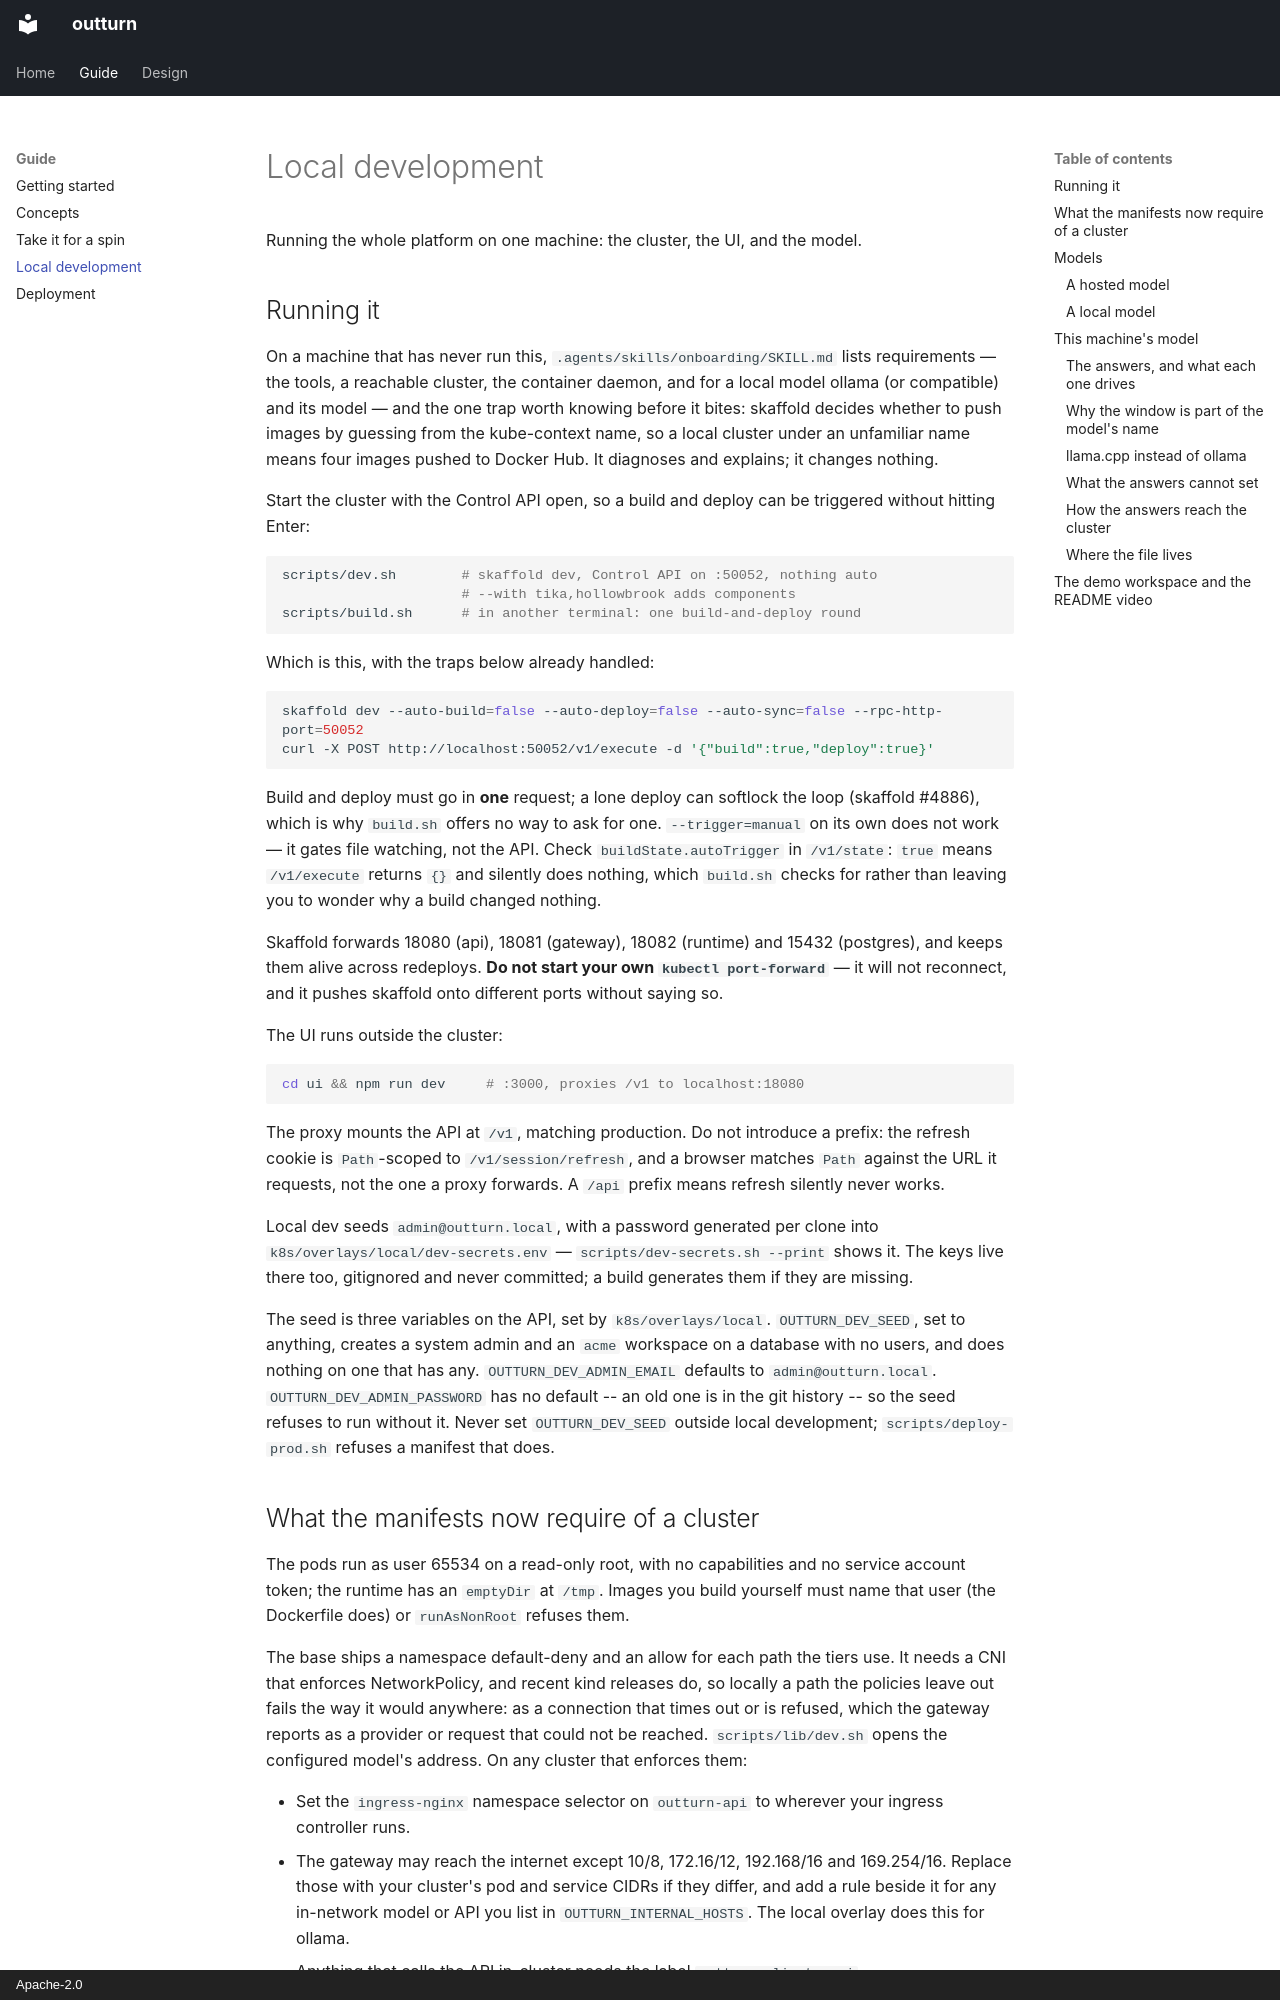

repository: idataconnect/outturn · page: local-development/index.html · generator: mkdocs · copyright: Apache-2.0

# Local development

Running the whole platform on one machine: the cluster, the UI, and the model.

## Running it

On a machine that has never run this, `.agents/skills/onboarding/SKILL.md`
lists requirements — the tools, a reachable cluster, the container
daemon, and for a local model ollama (or compatible) and its model — and the one trap worth knowing
before it bites:
skaffold decides whether to push images by guessing from the kube-context
name, so a local cluster under an unfamiliar name means four images pushed to
Docker Hub. It diagnoses and explains; it changes nothing.

Start the cluster with the Control API open, so a build and deploy can be
triggered without hitting Enter:

```bash
scripts/dev.sh        # skaffold dev, Control API on :50052, nothing auto
                      # --with tika,hollowbrook adds components
scripts/build.sh      # in another terminal: one build-and-deploy round
```

Which is this, with the traps below already handled:

```bash
skaffold dev --auto-build=false --auto-deploy=false --auto-sync=false --rpc-http-port=50052
curl -X POST http://localhost:50052/v1/execute -d '{"build":true,"deploy":true}'
```

Build and deploy must go in **one** request; a lone deploy can softlock the
loop (skaffold #4886), which is why `build.sh` offers no way to ask for one.
`--trigger=manual` on its own does not work — it gates file watching, not the
API. Check `buildState.autoTrigger` in `/v1/state`: `true` means `/v1/execute`
returns `{}` and silently does nothing, which `build.sh` checks for rather than
leaving you to wonder why a build changed nothing.

Skaffold forwards 18080 (api), 18081 (gateway), 18082 (runtime) and 15432
(postgres), and keeps them alive across redeploys. **Do not start your own
`kubectl port-forward`** — it will not reconnect, and it pushes skaffold onto
different ports without saying so.

The UI runs outside the cluster:

```bash
cd ui && npm run dev     # :3000, proxies /v1 to localhost:18080
```

The proxy mounts the API at `/v1`, matching production. Do not introduce a
prefix: the refresh cookie is `Path`-scoped to `/v1/session/refresh`, and a
browser matches `Path` against the URL it requests, not the one a proxy
forwards. A `/api` prefix means refresh silently never works.

Local dev seeds `admin@outturn.local`, with a password generated per clone
into `k8s/overlays/local/dev-secrets.env` — `scripts/dev-secrets.sh --print`
shows it. The keys live there too, gitignored and never committed; a build
generates them if they are missing.

The seed is three variables on the API, set by `k8s/overlays/local`.
`OUTTURN_DEV_SEED`, set to anything, creates a system admin and an `acme`
workspace on a database with no users, and does nothing on one that has any.
`OUTTURN_DEV_ADMIN_EMAIL` defaults to `admin@outturn.local`.
`OUTTURN_DEV_ADMIN_PASSWORD` has no default -- an old one is in the git
history -- so the seed refuses to run without it. Never set `OUTTURN_DEV_SEED`
outside local development; `scripts/deploy-prod.sh` refuses a manifest that
does.
